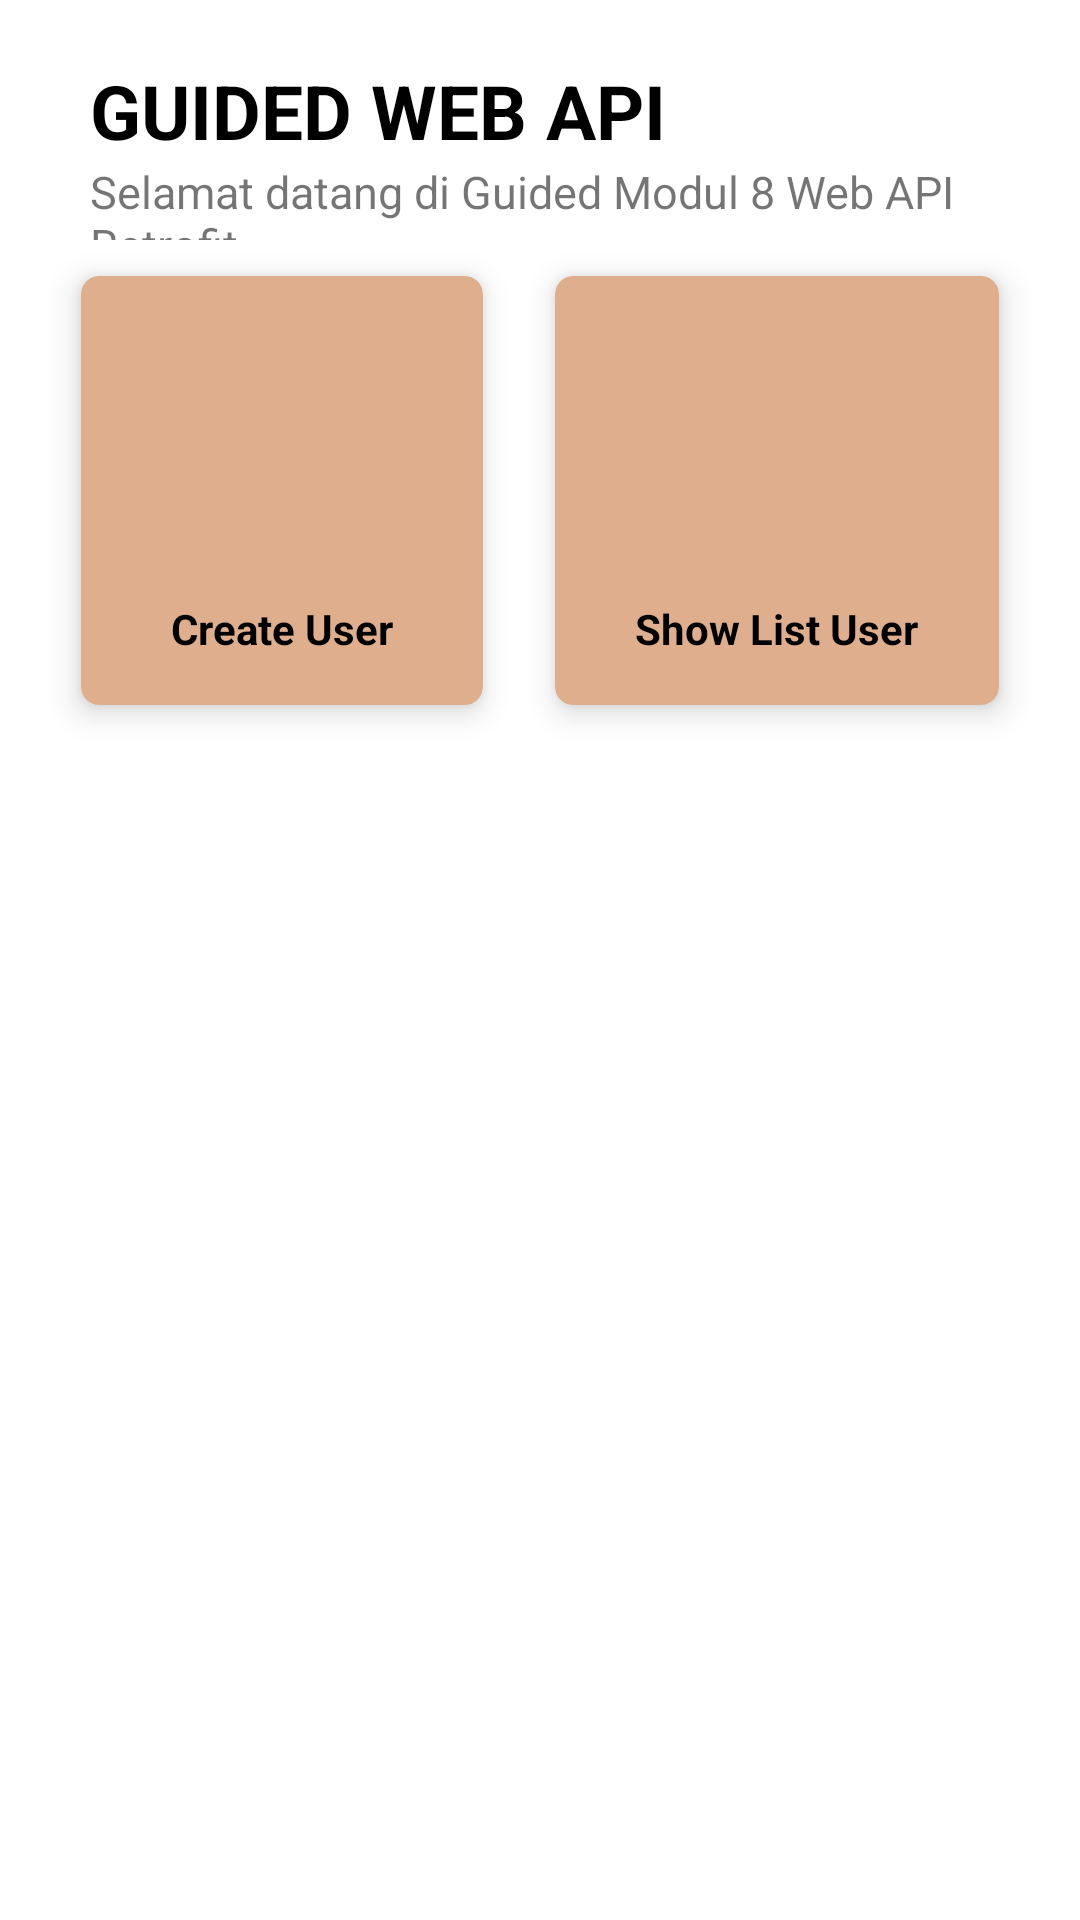

Reconstruct the res/layout file that produces this screen, plus the resources it refers to.
<!-- AndroidManifest.xml: application theme Theme.GD8_C_9623 -->
<!-- res/layout/activity_main.xml -->
<?xml version="1.0" encoding="utf-8"?>
<LinearLayout
    xmlns:android="http://schemas.android.com/apk/res/android"
    xmlns:tools="http://schemas.android.com/tools"
    xmlns:app="http://schemas.android.com/apk/res-auto"
    android:layout_width="match_parent"
    android:layout_height="match_parent"
    android:background="@color/white"
    tools:context=".MainActivity">

    <LinearLayout
        android:layout_width="match_parent"
        android:layout_height="match_parent"
        android:orientation="vertical">
        <LinearLayout
            android:layout_width="match_parent"
            android:layout_height="80dp"
            android:orientation="vertical">

            <TextView
                android:layout_width="wrap_content"
                android:layout_height="wrap_content"
                android:layout_marginTop="20dp"
                android:layout_marginLeft="30dp"
                android:textSize="25dp"
                android:textStyle="bold"
                android:textColor="@color/black"
                android:text="GUIDED WEB API"/>

            <TextView
                android:layout_width="wrap_content"
                android:layout_height="wrap_content"
                android:layout_marginLeft="30dp"
                android:textSize="15dp"
                android:text="Selamat datang di Guided Modul 8 Web API Retrofit"/>
        </LinearLayout>
        <ScrollView
            android:layout_width="match_parent"
            android:layout_height="match_parent">

            <GridLayout
                android:layout_width="match_parent"
                android:layout_height="wrap_content"
                android:columnCount="2"
                android:rowCount="3"
                android:layout_marginRight="15dp"
                android:layout_marginLeft="15dp"
                android:alignmentMode="alignMargins"
                android:columnOrderPreserved="false">

                <androidx.cardview.widget.CardView
                    android:id="@+id/cvCreateUser"
                    android:layout_width="wrap_content"
                    android:layout_height="wrap_content"
                    android:layout_columnWeight="1"
                    android:layout_rowWeight="1"
                    app:cardBackgroundColor="@color/choco"
                    app:cardElevation="6dp"
                    app:cardCornerRadius="6dp"
                    android:clickable="true"
                    android:foreground="?android:attr/selectableItemBackground"
                    android:layout_margin="12dp">

                    <LinearLayout
                        android:layout_width="match_parent"
                        android:layout_height="match_parent"
                        android:orientation="vertical"
                        android:padding="16dp"
                        android:gravity="center">

                        <ImageView
                            android:background="@drawable/ic_baseline_create_24"
                            android:layout_width="80dp"
                            android:layout_height="80dp" />

                        <TextView
                            android:layout_width="wrap_content"
                            android:layout_height="wrap_content"
                            android:layout_marginTop="12dp"
                            android:textColor="@color/black"
                            android:text="Create User"
                            android:textStyle="bold" />
                    </LinearLayout>
                </androidx.cardview.widget.CardView>
                <androidx.cardview.widget.CardView
                    android:id="@+id/cvShowListUser"
                    android:layout_width="wrap_content"
                    android:layout_height="wrap_content"
                    android:layout_columnWeight="1"
                    android:layout_rowWeight="1"
                    app:cardBackgroundColor="@color/choco"
                    app:cardElevation="6dp"
                    app:cardCornerRadius="6dp"
                    android:clickable="true"
                    android:foreground="?android:attr/selectableItemBackground"
                    android:layout_margin="12dp" >

                    <LinearLayout
                        android:layout_width="match_parent"
                        android:layout_height="match_parent"
                        android:orientation="vertical"
                        android:padding="16dp"
                        android:gravity="center">

                        <ImageView
                            android:background="@drawable/ic_baseline_format_list_numbered_24"
                            android:layout_width="80dp"
                            android:layout_height="80dp" />

                        <TextView
                            android:layout_width="wrap_content"
                            android:layout_height="wrap_content"
                            android:layout_marginTop="12dp"
                            android:textColor="@color/black"
                            android:text="Show List User"
                            android:textStyle="bold" />
                    </LinearLayout>
                </androidx.cardview.widget.CardView>
            </GridLayout>
        </ScrollView>
    </LinearLayout>

</LinearLayout>
<!-- resources referenced by this layout -->
<resources>
  <color name="black">#FF000000</color>
  <color name="choco">#FFDEAE8D</color>
  <color name="white">#FFFFFFFF</color>
  <style name="Theme.GD8_C_9623" parent="Theme.MaterialComponents.DayNight.DarkActionBar">
          
          <item name="colorPrimary">@color/purple_500</item>
          <item name="colorPrimaryVariant">@color/purple_700</item>
          <item name="colorOnPrimary">@color/white</item>
          
          <item name="colorSecondary">@color/teal_200</item>
          <item name="colorSecondaryVariant">@color/teal_700</item>
          <item name="colorOnSecondary">@color/black</item>
          
          <item name="android:statusBarColor" tools:targetApi="l">?attr/colorPrimaryVariant</item>
          
      </style>
  <color name="purple_500">#FF6200EE</color>
  <color name="purple_700">#FF3700B3</color>
  <color name="teal_200">#FF03DAC5</color>
  <color name="teal_700">#FF018786</color>
</resources>
